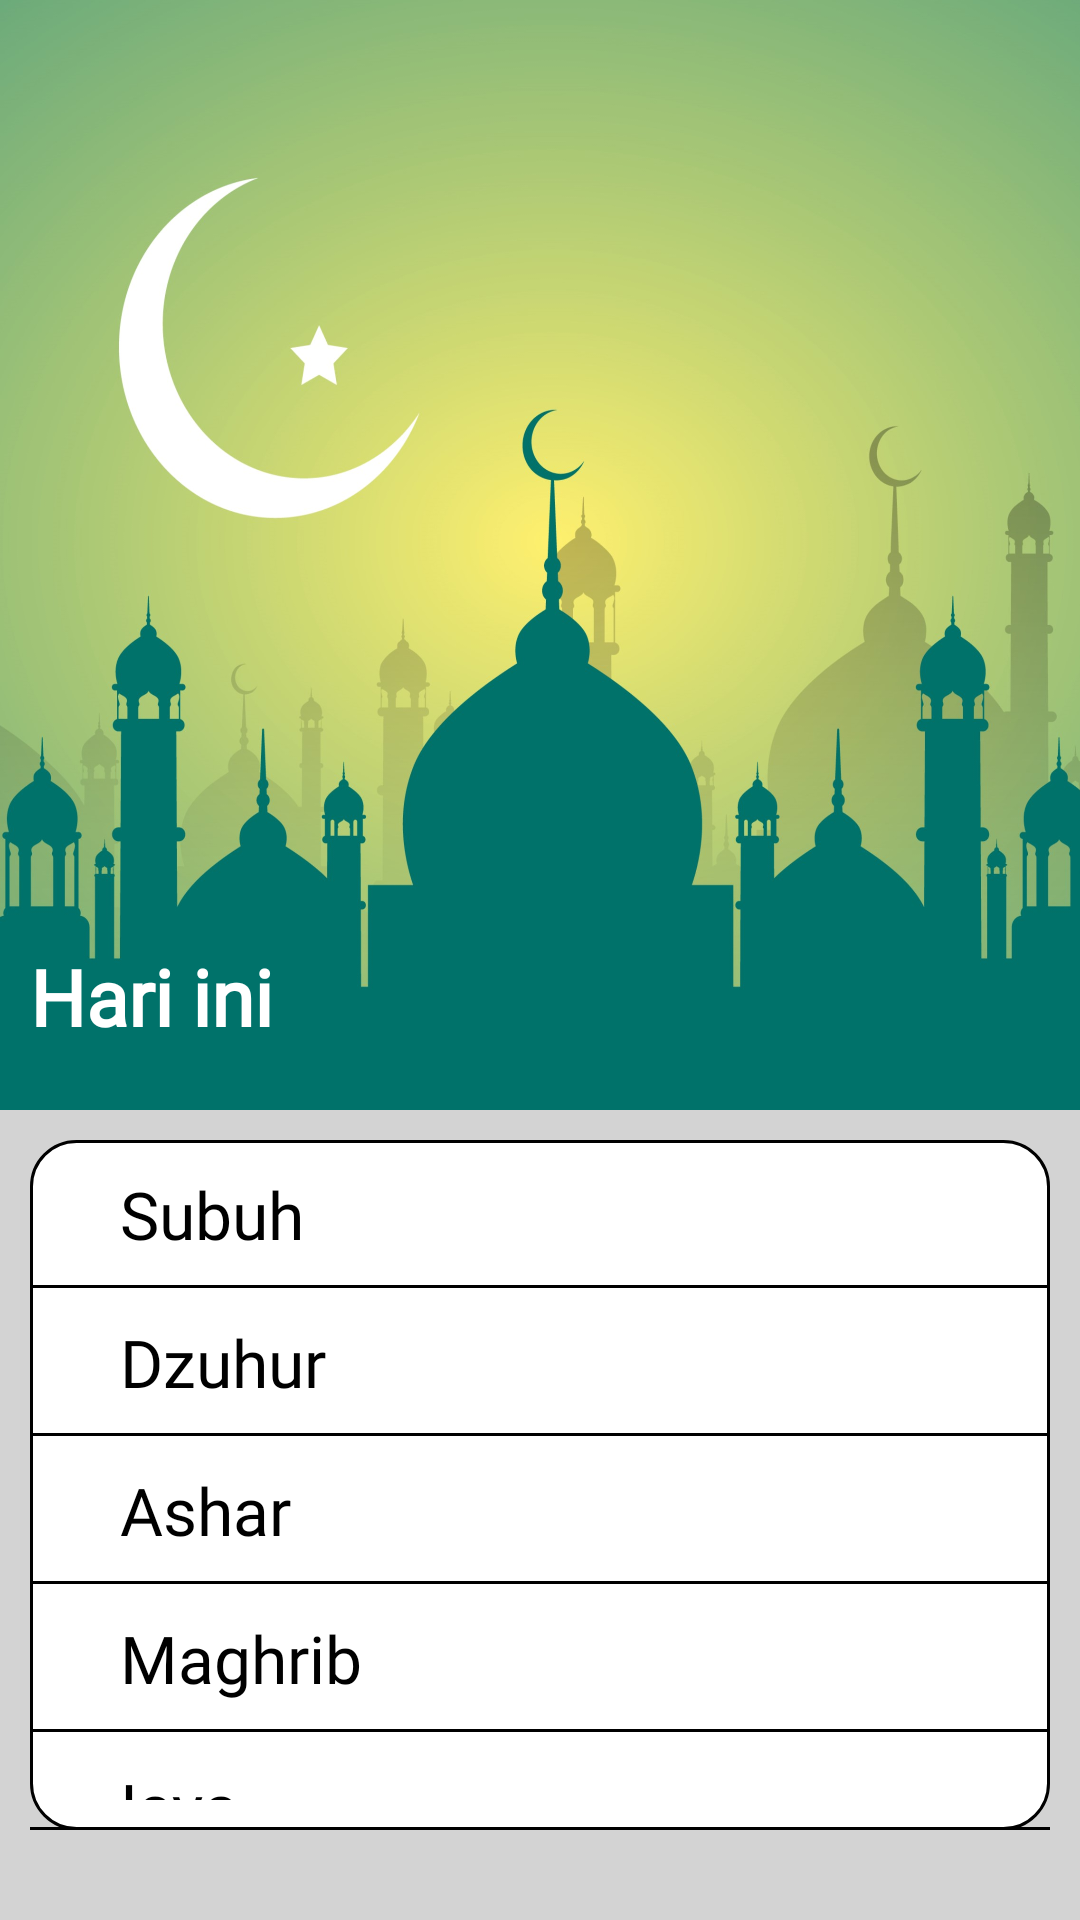

Reconstruct the res/layout file that produces this screen, plus the resources it refers to.
<!-- AndroidManifest.xml: application theme Theme.10119920Latihan7API -->
<!-- res/layout/activity_jadwal.xml -->
<?xml version="1.0" encoding="utf-8"?>
<androidx.constraintlayout.widget.ConstraintLayout xmlns:android="http://schemas.android.com/apk/res/android"
    xmlns:app="http://schemas.android.com/apk/res-auto"
    xmlns:tools="http://schemas.android.com/tools"
    android:layout_width="match_parent"
    android:layout_height="match_parent"
    tools:context=".JadwalActivity">

    <LinearLayout
        android:layout_width="match_parent"
        android:layout_height="match_parent"
        android:orientation="vertical">

        <LinearLayout
            android:id="@+id/TopView"
            android:layout_width="match_parent"
            android:layout_height="370dp"
            android:background="@drawable/masjid"
            android:orientation="vertical">

            <LinearLayout
                android:id="@+id/JamView"
                android:layout_width="match_parent"
                android:layout_height="wrap_content"
                android:orientation="vertical">

                <GridLayout
                    android:layout_width="match_parent"
                    android:layout_height="match_parent"
                    android:columnCount="2"
                    android:rowCount="2"
                    android:layout_marginTop="50dp">

                    <TextView
                        android:id="@+id/TextSolat"
                        style="@style/jamBesar"
                        android:layout_width="wrap_content"
                        android:layout_height="wrap_content"
                        android:layout_rowWeight="1"
                        android:layout_columnWeight="1"
                        android:gravity="right"
                        android:textAlignment="gravity"
                        tools:ignore="MissingConstraints"
                        android:layout_marginRight="10dp"
                        android:outlineSpotShadowColor="@color/teal_700"/>

                    <TextView
                        android:id="@+id/TextJam"
                        style="@style/jamBesar"
                        android:layout_width="wrap_content"
                        android:layout_height="wrap_content"
                        android:layout_rowWeight="1"
                        android:layout_columnWeight="1"
                        android:gravity="left"
                        android:textAlignment="gravity"
                        tools:ignore="MissingConstraints"/>

                </GridLayout>

                <TextView
                    android:id="@+id/JamKecil"
                    style="@style/jamKecil"
                    android:layout_width="match_parent"
                    android:layout_height="wrap_content"
                    android:gravity="center"
                    android:textAlignment="gravity"
                    tools:ignore="MissingConstraints" />

            </LinearLayout>

            <TextView
                android:id="@+id/TextHari"
                style="@style/hari"
                android:layout_width="wrap_content"
                android:layout_height="38dp"
                android:layout_marginLeft="10dp"
                android:layout_marginTop="195dp"
                android:gravity="left"
                android:text="Hari ini"
                android:textAlignment="gravity"
                tools:ignore="MissingConstraints" />

            <LinearLayout
                android:id="@+id/HariView"
                android:layout_width="match_parent"
                android:layout_height="wrap_content"
                android:orientation="horizontal"
                android:layout_marginTop="-7dp">

                <TextView
                    android:id="@+id/TextHariDetail"
                    style="@style/hariDetail"
                    android:layout_width="wrap_content"
                    android:layout_height="wrap_content"
                    android:gravity="left"
                    android:textAlignment="gravity"
                    tools:ignore="MissingConstraints"
                    android:layout_marginLeft="10dp"/>

                <TextView
                    android:id="@+id/TextKotaWaktu"
                    style="@style/hariDetail"
                    android:layout_width="match_parent"
                    android:layout_height="wrap_content"
                    android:gravity="right"
                    android:textAllCaps="true"
                    android:textAlignment="gravity"
                    tools:ignore="MissingConstraints"
                    android:layout_marginRight="10dp"/>

            </LinearLayout>

        </LinearLayout>

        <LinearLayout
            android:id="@+id/BottomView"
            android:layout_width="match_parent"
            android:layout_height="match_parent"
            android:orientation="vertical"
            android:background="@color/silver">

            <LinearLayout
                android:id="@+id/JadwalView"
                android:background="@drawable/background_border"
                android:layout_marginTop="10dp"
                android:layout_marginLeft="10dp"
                android:layout_marginRight="10dp"
                android:layout_marginBottom="30dp"
                android:layout_width="match_parent"
                android:layout_height="match_parent"
                android:orientation="vertical">

                <LinearLayout
                    android:id="@+id/Subuh"
                    android:layout_width="match_parent"
                    android:layout_height="wrap_content"
                    android:orientation="horizontal"
                    android:background="@drawable/text_line"
                    android:padding="10dp">

                    <TextView
                        android:id="@+id/TextSubuh"
                        style="@style/solatStyle"
                        android:layout_width="235dp"
                        android:layout_height="wrap_content"
                        android:text="Subuh"
                        tools:ignore="MissingConstraints"/>

                    <TextView
                        android:id="@+id/JamSubuh"
                        style="@style/jamStyle"
                        android:layout_width="match_parent"
                        android:layout_height="wrap_content"/>

                </LinearLayout>

                <LinearLayout
                    android:id="@+id/Dzuhur"
                    android:layout_width="match_parent"
                    android:layout_height="wrap_content"
                    android:orientation="horizontal"
                    android:background="@drawable/text_line"
                    android:padding="10dp">

                    <TextView
                        android:id="@+id/TextDzuhur"
                        style="@style/solatStyle"
                        android:layout_width="235dp"
                        android:layout_height="wrap_content"
                        android:text="Dzuhur"
                        tools:ignore="MissingConstraints"/>

                    <TextView
                        android:id="@+id/JamDzuhur"
                        style="@style/jamStyle"
                        android:layout_width="match_parent"
                        android:layout_height="wrap_content"
                        tools:ignore="MissingConstraints" />

                </LinearLayout>

                <LinearLayout
                    android:id="@+id/Ashar"
                    android:layout_width="match_parent"
                    android:layout_height="wrap_content"
                    android:orientation="horizontal"
                    android:background="@drawable/text_line"
                    android:padding="10dp">

                    <TextView
                        android:id="@+id/TextAshar"
                        style="@style/solatStyle"
                        android:layout_width="235dp"
                        android:layout_height="wrap_content"
                        android:text="Ashar"
                        tools:ignore="MissingConstraints"/>

                    <TextView
                        android:id="@+id/JamAshar"
                        style="@style/jamStyle"
                        android:layout_width="match_parent"
                        android:layout_height="wrap_content"
                        tools:ignore="MissingConstraints" />

                </LinearLayout>

                <LinearLayout
                    android:id="@+id/Maghrib"
                    android:layout_width="match_parent"
                    android:layout_height="wrap_content"
                    android:orientation="horizontal"
                    android:background="@drawable/text_line"
                    android:padding="10dp">

                    <TextView
                        android:id="@+id/TextMaghrib"
                        style="@style/solatStyle"
                        android:layout_width="235dp"
                        android:layout_height="wrap_content"
                        android:text="Maghrib"
                        tools:ignore="MissingConstraints"/>

                    <TextView
                        android:id="@+id/JamMaghrib"
                        style="@style/jamStyle"
                        android:layout_width="match_parent"
                        android:layout_height="wrap_content"
                        tools:ignore="MissingConstraints" />

                </LinearLayout>

                <LinearLayout
                    android:id="@+id/Isya"
                    android:layout_width="match_parent"
                    android:layout_height="wrap_content"
                    android:orientation="horizontal"
                    android:background="@drawable/text_line"
                    android:padding="10dp">

                    <TextView
                        android:id="@+id/TextIsya"
                        style="@style/solatStyle"
                        android:layout_width="235dp"
                        android:layout_height="wrap_content"
                        android:text="Isya"
                        tools:ignore="MissingConstraints"/>

                    <TextView
                        android:id="@+id/JamIsya"
                        style="@style/jamStyle"
                        android:layout_width="match_parent"
                        android:layout_height="wrap_content"
                        tools:ignore="MissingConstraints" />

                </LinearLayout>

                <LinearLayout
                    android:id="@+id/KotaView"
                    android:layout_width="match_parent"
                    android:layout_height="match_parent"
                    android:gravity="center"
                    android:orientation="horizontal"
                    android:background="@drawable/background_border_kota">

                    <androidx.appcompat.widget.AppCompatButton
                        android:id="@+id/ButtonGantiKota"
                        style="@style/buttonKota"
                        android:layout_width="140dp"
                        android:layout_height="35dp"
                        android:layout_gravity="center"
                        android:gravity="center"
                        android:text="GANTI KOTA"
                        android:textColor="@color/white"
                        tools:ignore="MissingConstraints" />

                </LinearLayout>

            </LinearLayout>

        </LinearLayout>

    </LinearLayout>
</androidx.constraintlayout.widget.ConstraintLayout>
<!-- resources referenced by this layout -->
<resources>
  <color name="silver">#D3D3D3</color>
  <color name="teal_700">#FF018786</color>
  <color name="white">#FFFFFFFF</color>
  <!-- drawable background_border (drawable) -->
  <?xml version="1.0" encoding="UTF-8"?>
  <shape xmlns:android="http://schemas.android.com/apk/res/android">
      <solid
          android:color="@color/white" />
      <stroke
          android:width="1dp"
          android:color="@color/black" />
      <corners
          android:topLeftRadius="15dp"
          android:topRightRadius="15dp"
          android:bottomLeftRadius="15dp"
          android:bottomRightRadius="15dp" />
  </shape>
  <!-- drawable background_border_kota (drawable) -->
  <?xml version="1.0" encoding="UTF-8"?>
  <shape xmlns:android="http://schemas.android.com/apk/res/android">
      <solid
          android:color="@color/teal_700" />
      <stroke
          android:width="1dp"
          android:color="@color/black" />
      <corners
          android:bottomLeftRadius="15dp"
          android:bottomRightRadius="15dp" />
  </shape>
  <style name="buttonKota" parent="Widget.AppCompat.Button">
          <item name="fontFamily">@font/roboto_bold</item>
          <item name="android:background">@drawable/background_button</item>
          <item name="android:textColor">@color/white</item>
          <item name="android:textSize">20sp</item>
          <item name="android:textAllCaps">false</item>
      </style>
  <style name="hari" parent="Widget.MaterialComponents.TextView">
          <item name="android:fontFamily">@font/roboto_bold</item>
          <item name="android:textColor">@color/white</item>
          <item name="android:textStyle">bold</item>
          <item name="android:textAllCaps">false</item>
          <item name="android:textSize">26sp</item>
      </style>
  <style name="hariDetail" parent="Widget.MaterialComponents.TextView">
          <item name="android:fontFamily">@font/roboto_bold</item>
          <item name="android:textColor">@color/white</item>
          <item name="android:textStyle">bold</item>
          <item name="android:textAllCaps">false</item>
          <item name="android:textSize">16sp</item>
      </style>
  <style name="jamBesar" parent="Widget.MaterialComponents.TextView">
          <item name="android:fontFamily">@font/roboto_bold</item>
          <item name="android:textColor">@color/teal_700</item>
          <item name="android:textAlignment">center</item>
          <item name="android:textStyle">bold</item>
          <item name="android:textAllCaps">false</item>
          <item name="android:textSize">30sp</item>
      </style>
  <style name="jamKecil" parent="Widget.MaterialComponents.TextView">
          <item name="android:fontFamily">@font/roboto_bold</item>
          <item name="android:textColor">@color/teal_700</item>
          <item name="android:textAlignment">center</item>
          <item name="android:textStyle">bold</item>
          <item name="android:textAllCaps">false</item>
          <item name="android:textSize">22sp</item>
      </style>
  <style name="jamStyle" parent="Widget.MaterialComponents.TextView">
          <item name="android:fontFamily">@font/roboto_regular</item>
          <item name="android:textColor">@color/black</item>
          <item name="android:textAlignment">center</item>
          <item name="android:textStyle">normal</item>
          <item name="android:textAllCaps">false</item>
          <item name="android:textSize">22sp</item>
      </style>
  <style name="solatStyle" parent="Widget.MaterialComponents.TextView">
          <item name="android:fontFamily">@font/roboto_regular</item>
          <item name="android:textColor">@color/black</item>
          <item name="android:textStyle">normal</item>
          <item name="android:textAllCaps">false</item>
          <item name="android:textSize">22sp</item>
          <item name="android:paddingLeft">20dp</item>
      </style>
  <color name="black">#FF000000</color>
  <color name="purple_500">#FF6200EE</color>
  <color name="purple_700">#FF3700B3</color>
  <color name="teal_200">#FF03DAC5</color>
</resources>
